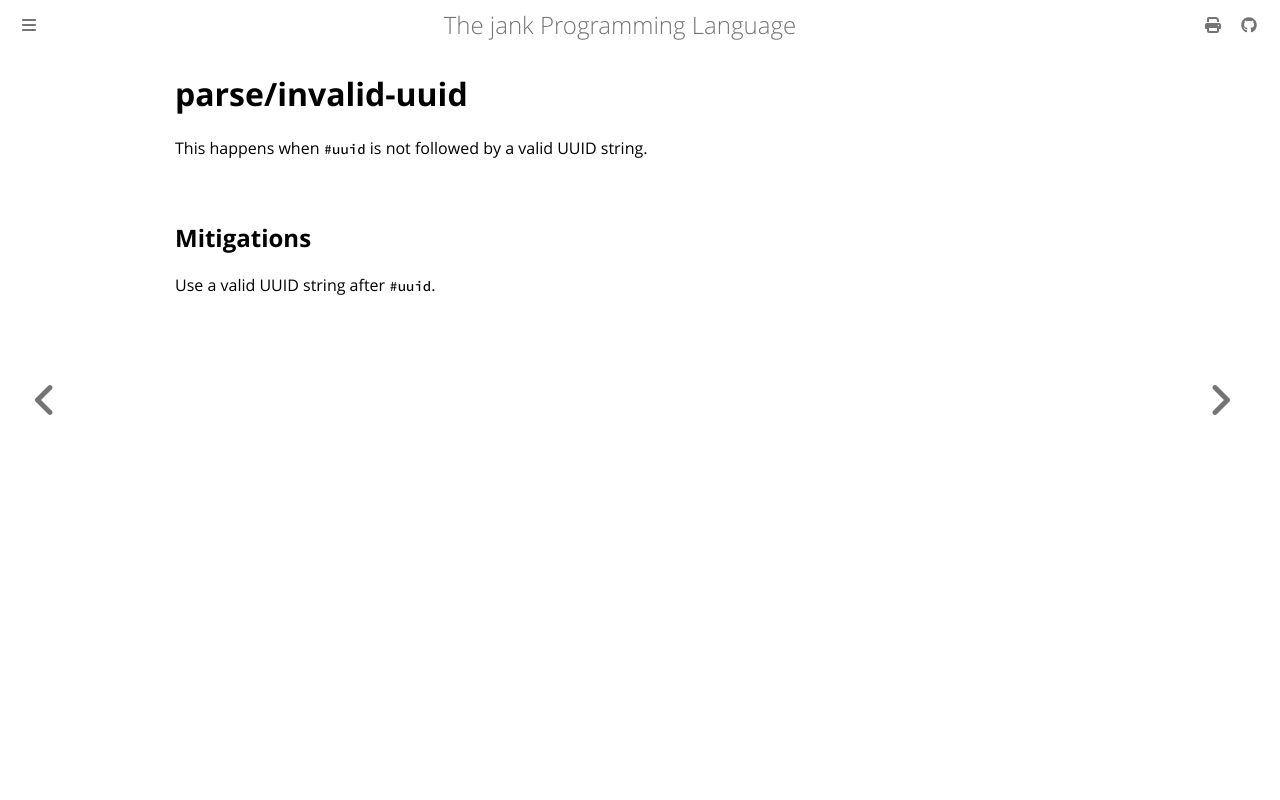

repository: jank-lang/jank · page: reference/error/parse/invalid-uuid.html · generator: mdbook

# parse/invalid-uuid

This happens when `#uuid` is not followed by a valid UUID string.

## Mitigations
Use a valid UUID string after `#uuid`.
